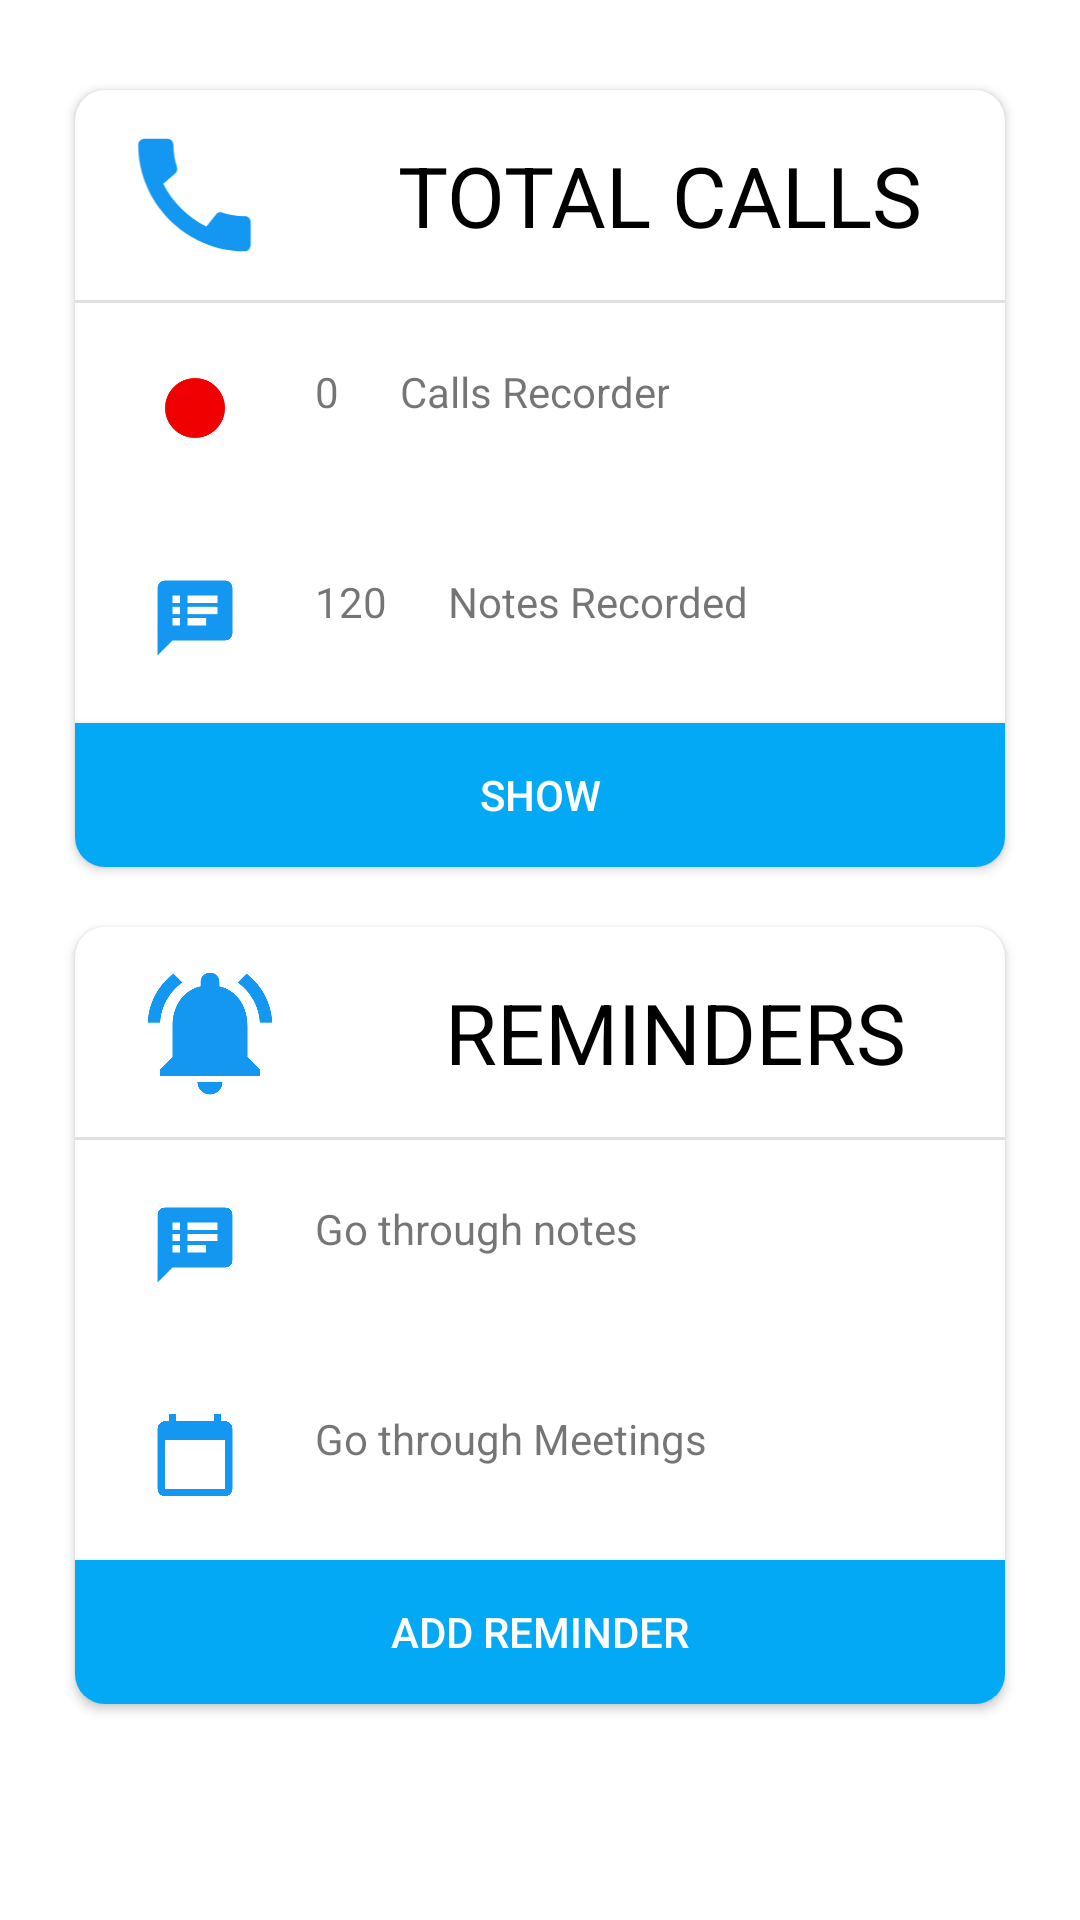

Reconstruct the res/layout file that produces this screen, plus the resources it refers to.
<!-- AndroidManifest.xml: application theme AppTheme -->
<!-- res/layout/fragment_home.xml -->
<?xml version="1.0" encoding="utf-8"?>
<androidx.constraintlayout.widget.ConstraintLayout
    xmlns:android="http://schemas.android.com/apk/res/android"
    xmlns:app="http://schemas.android.com/apk/res-auto"
    xmlns:tools="http://schemas.android.com/tools"
    android:layout_width="match_parent"
    android:layout_height="match_parent">

        <androidx.cardview.widget.CardView
            android:id="@+id/CardView_total_calls"
            android:layout_width="0dp"
            android:layout_height="wrap_content"
            android:layout_marginStart="25dp"
            android:layout_marginTop="30dp"
            android:layout_marginEnd="25dp"
            app:cardCornerRadius="10dp"
            app:layout_constraintEnd_toEndOf="parent"
            app:layout_constraintStart_toStartOf="parent"
            app:layout_constraintTop_toTopOf="parent">

            <androidx.constraintlayout.widget.ConstraintLayout
                android:layout_width="match_parent"
                android:layout_height="match_parent">

                <LinearLayout
                    android:id="@+id/linearLayout"
                    android:layout_width="match_parent"
                    android:layout_height="match_parent"
                    android:layout_marginTop="10dp"
                    android:gravity="center"
                    android:orientation="horizontal"
                    app:layout_constraintEnd_toEndOf="parent"
                    app:layout_constraintStart_toStartOf="parent"
                    app:layout_constraintTop_toTopOf="parent">

                    <ImageView
                        android:id="@+id/imageView3"
                        android:layout_width="wrap_content"
                        android:layout_height="50dp"
                        android:layout_weight="1"
                        android:contentDescription="TODO"
                        app:srcCompat="@drawable/ic_call" />

                    <TextView
                        android:id="@+id/textView2"
                        android:layout_width="wrap_content"
                        android:layout_height="wrap_content"
                        android:layout_weight="1"
                        android:text="TOTAL CALLS"
                        android:textAlignment="center"
                        android:textColor="#000000"
                        android:textSize="28sp" />

                </LinearLayout>

                <LinearLayout
                    android:layout_width="match_parent"
                    android:layout_height="match_parent"
                    android:layout_marginTop="10dp"
                    android:orientation="vertical"
                    app:layout_constraintEnd_toEndOf="parent"
                    app:layout_constraintStart_toStartOf="parent"
                    app:layout_constraintTop_toBottomOf="@+id/linearLayout">


                    <View
                        android:id="@+id/divider5"
                        android:layout_width="match_parent"
                        android:layout_height="1dp"
                        android:background="?android:attr/listDivider"
                        android:padding="20dp" />

                    <LinearLayout
                        android:layout_width="match_parent"
                        android:layout_height="match_parent"
                        android:orientation="horizontal"
                        android:padding="10dp">

                        <ImageView
                            android:id="@+id/imageView6"
                            android:layout_width="40dp"
                            android:layout_height="30dp"
                            android:layout_margin="10dp"
                            app:srcCompat="@drawable/ic__record" />

                        <TextView
                            android:id="@+id/textViewTotalRecords"
                            android:layout_width="wrap_content"
                            android:layout_height="wrap_content"
                            android:layout_margin="10dp"
                            android:text="0"
                            android:textAlignment="center" />

                        <TextView
                            android:id="@+id/textView4"
                            android:layout_width="wrap_content"
                            android:layout_height="wrap_content"
                            android:layout_margin="10dp"
                            android:text="Calls Recorder"
                            android:textAlignment="center" />

                    </LinearLayout>

                    <LinearLayout
                        android:layout_width="match_parent"
                        android:layout_height="match_parent"
                        android:orientation="horizontal"
                        android:padding="10dp">

                        <ImageView
                            android:id="@+id/imageView7"
                            android:layout_width="40dp"
                            android:layout_height="30dp"
                            android:layout_margin="10dp"
                            app:srcCompat="@drawable/ic_notes" />

                        <TextView
                            android:id="@+id/textViewTotalTasks"
                            android:layout_width="wrap_content"
                            android:layout_height="wrap_content"
                            android:layout_margin="10dp"
                            android:text="120"
                            android:textAlignment="center" />

                        <TextView
                            android:id="@+id/textView5"
                            android:layout_width="wrap_content"
                            android:layout_height="wrap_content"
                            android:layout_margin="10dp"
                            android:text="Notes Recorded"
                            android:textAlignment="center" />

                    </LinearLayout>

                    <Button
                        android:id="@+id/button_showTask"
                        android:layout_width="match_parent"
                        android:layout_height="wrap_content"
                        android:background="@color/colorPrimary"
                        android:text="Show"
                        android:textColor="#ffff" />
                </LinearLayout>

            </androidx.constraintlayout.widget.ConstraintLayout>

        </androidx.cardview.widget.CardView>

        <androidx.cardview.widget.CardView
            android:layout_width="match_parent"
            android:layout_height="wrap_content"
            app:cardCornerRadius="10dp"
            android:layout_marginStart="25dp"
            android:layout_marginTop="20dp"
            android:layout_marginEnd="25dp"
            app:layout_constraintEnd_toEndOf="parent"
            app:layout_constraintStart_toStartOf="parent"
            app:layout_constraintTop_toBottomOf="@+id/CardView_total_calls">

           <LinearLayout
               android:layout_width="match_parent"
               android:layout_height="match_parent"
               android:orientation="vertical">

               <LinearLayout
                   android:layout_width="match_parent"
                   android:layout_height="match_parent"
                   android:orientation="horizontal"
                   android:gravity="center"
                   android:layout_marginTop="10dp">

                   <ImageView
                       android:id="@+id/imageView8"
                       android:layout_width="wrap_content"
                       android:layout_height="50dp"
                       android:layout_weight="1"
                       app:srcCompat="@drawable/ic_reminder" />

                   <TextView
                       android:id="@+id/textView7"
                       android:layout_width="wrap_content"
                       android:layout_height="wrap_content"
                       android:layout_weight="1"
                       android:textSize="28sp"
                       android:textColor="#000"
                       android:textAlignment="center"
                       android:text="REMINDERS" />
               </LinearLayout>

               <LinearLayout
                   android:layout_width="match_parent"
                   android:layout_height="wrap_content"
                   android:orientation="vertical"
                   android:layout_marginTop="10dp">

                   <View
                       android:id="@+id/divider6"
                       android:layout_width="match_parent"
                       android:layout_height="1dp"
                       android:background="?android:attr/listDivider"
                       android:padding="20dp" />

                   <LinearLayout
                       android:layout_width="match_parent"
                       android:layout_height="wrap_content"
                       android:orientation="horizontal"
                       android:padding="10dp">

                       <ImageView
                           android:layout_width="40dp"
                           android:layout_height="30dp"
                           android:layout_margin="10dp"
                           android:src="@drawable/ic_notes"/>

                       <TextView
                           android:layout_width="wrap_content"
                           android:layout_height="wrap_content"
                           android:layout_margin="10dp"
                           android:text="Go through notes"/>
                   </LinearLayout>

                   <LinearLayout
                       android:layout_width="match_parent"
                       android:layout_height="wrap_content"
                       android:orientation="horizontal"
                       android:padding="10dp">

                       <ImageView
                           android:layout_width="40dp"
                           android:layout_height="30dp"
                           android:layout_margin="10dp"
                           android:src="@drawable/ic_calendar"/>

                       <TextView
                           android:layout_width="wrap_content"
                           android:layout_height="wrap_content"
                           android:layout_margin="10dp"
                           android:text="Go through Meetings"/>
                   </LinearLayout>

                   <Button
                       android:id="@+id/buttonAddReminder"
                       android:layout_width="match_parent"
                       android:layout_height="wrap_content"
                       android:text="Add Reminder"
                       android:background="@color/colorPrimary"
                       android:textColor="#ffff"/>

               </LinearLayout>
           </LinearLayout>
        </androidx.cardview.widget.CardView>
</androidx.constraintlayout.widget.ConstraintLayout>
<!-- resources referenced by this layout -->
<resources>
  <color name="colorPrimary">#03A9F4</color>
  <!-- drawable ic__record (drawable) -->
  <vector android:height="24dp" android:tint="#F10001"
      android:viewportHeight="24" android:viewportWidth="24"
      android:width="24dp" xmlns:android="http://schemas.android.com/apk/res/android">
      <path android:fillColor="@android:color/white" android:pathData="M12,12m-8,0a8,8 0,1 1,16 0a8,8 0,1 1,-16 0"/>
  </vector>
  <!-- drawable ic_calendar (drawable) -->
  <vector android:height="24dp" android:tint="#1397F1"
      android:viewportHeight="24" android:viewportWidth="24"
      android:width="24dp" xmlns:android="http://schemas.android.com/apk/res/android">
      <path android:fillColor="@android:color/white" android:pathData="M20,3h-1L19,1h-2v2L7,3L7,1L5,1v2L4,3c-1.1,0 -2,0.9 -2,2v16c0,1.1 0.9,2 2,2h16c1.1,0 2,-0.9 2,-2L22,5c0,-1.1 -0.9,-2 -2,-2zM20,21L4,21L4,8h16v13z"/>
  </vector>
  <!-- drawable ic_call (drawable) -->
  <vector android:height="24dp" android:tint="#1397F1"
      android:viewportHeight="24" android:viewportWidth="24"
      android:width="24dp" xmlns:android="http://schemas.android.com/apk/res/android">
      <path android:fillColor="@android:color/white" android:pathData="M20.01,15.38c-1.23,0 -2.42,-0.2 -3.53,-0.56 -0.35,-0.12 -0.74,-0.03 -1.01,0.24l-1.57,1.97c-2.83,-1.35 -5.48,-3.9 -6.89,-6.83l1.95,-1.66c0.27,-0.28 0.35,-0.67 0.24,-1.02 -0.37,-1.11 -0.56,-2.3 -0.56,-3.53 0,-0.54 -0.45,-0.99 -0.99,-0.99H4.19C3.65,3 3,3.24 3,3.99 3,13.28 10.73,21 20.01,21c0.71,0 0.99,-0.63 0.99,-1.18v-3.45c0,-0.54 -0.45,-0.99 -0.99,-0.99z"/>
  </vector>
  <!-- drawable ic_notes (drawable) -->
  <vector android:height="24dp" android:tint="#1397F1"
      android:viewportHeight="24" android:viewportWidth="24"
      android:width="24dp" xmlns:android="http://schemas.android.com/apk/res/android">
      <path android:fillColor="@android:color/white" android:pathData="M20,2L4,2c-1.1,0 -1.99,0.9 -1.99,2L2,22l4,-4h14c1.1,0 2,-0.9 2,-2L22,4c0,-1.1 -0.9,-2 -2,-2zM8,14L6,14v-2h2v2zM8,11L6,11L6,9h2v2zM8,8L6,8L6,6h2v2zM15,14h-5v-2h5v2zM18,11h-8L10,9h8v2zM18,8h-8L10,6h8v2z"/>
  </vector>
  <!-- drawable ic_reminder (drawable) -->
  <vector android:height="24dp" android:tint="#1397F1"
      android:viewportHeight="24" android:viewportWidth="24"
      android:width="24dp" xmlns:android="http://schemas.android.com/apk/res/android">
      <path android:fillColor="@android:color/white" android:pathData="M7.58,4.08L6.15,2.65C3.75,4.48 2.17,7.3 2.03,10.5h2c0.15,-2.65 1.51,-4.97 3.55,-6.42zM19.97,10.5h2c-0.15,-3.2 -1.73,-6.02 -4.12,-7.85l-1.42,1.43c2.02,1.45 3.39,3.77 3.54,6.42zM18,11c0,-3.07 -1.64,-5.64 -4.5,-6.32L13.5,4c0,-0.83 -0.67,-1.5 -1.5,-1.5s-1.5,0.67 -1.5,1.5v0.68C7.63,5.36 6,7.92 6,11v5l-2,2v1h16v-1l-2,-2v-5zM12,22c0.14,0 0.27,-0.01 0.4,-0.04 0.65,-0.14 1.18,-0.58 1.44,-1.18 0.1,-0.24 0.15,-0.5 0.15,-0.78h-4c0.01,1.1 0.9,2 2.01,2z"/>
  </vector>
  <style name="AppTheme" parent="Theme.MaterialComponents.Light.DarkActionBar">
          
          <item name="colorPrimary">@color/colorPrimary</item>
          <item name="colorPrimaryDark">@color/colorPrimaryDark</item>
          <item name="colorAccent">@color/colorAccent</item>
  
          
          <item name="material_dialog_background">#FFFFFF</item>
          <item name="material_dialog_title_text_color">#000000</item>
          <item name="material_dialog_message_text_color">#5F5F5F</item>
          <item name="material_dialog_positive_button_color">@color/colorAccent</item>
          <item name="material_dialog_positive_button_text_color">#FFFFFF</item>
          <item name="material_dialog_negative_button_text_color">@color/colorAccent</item>
      </style>
  <color name="colorPrimaryDark">#177DCD</color>
  <color name="colorAccent">#03DAC5</color>
</resources>
